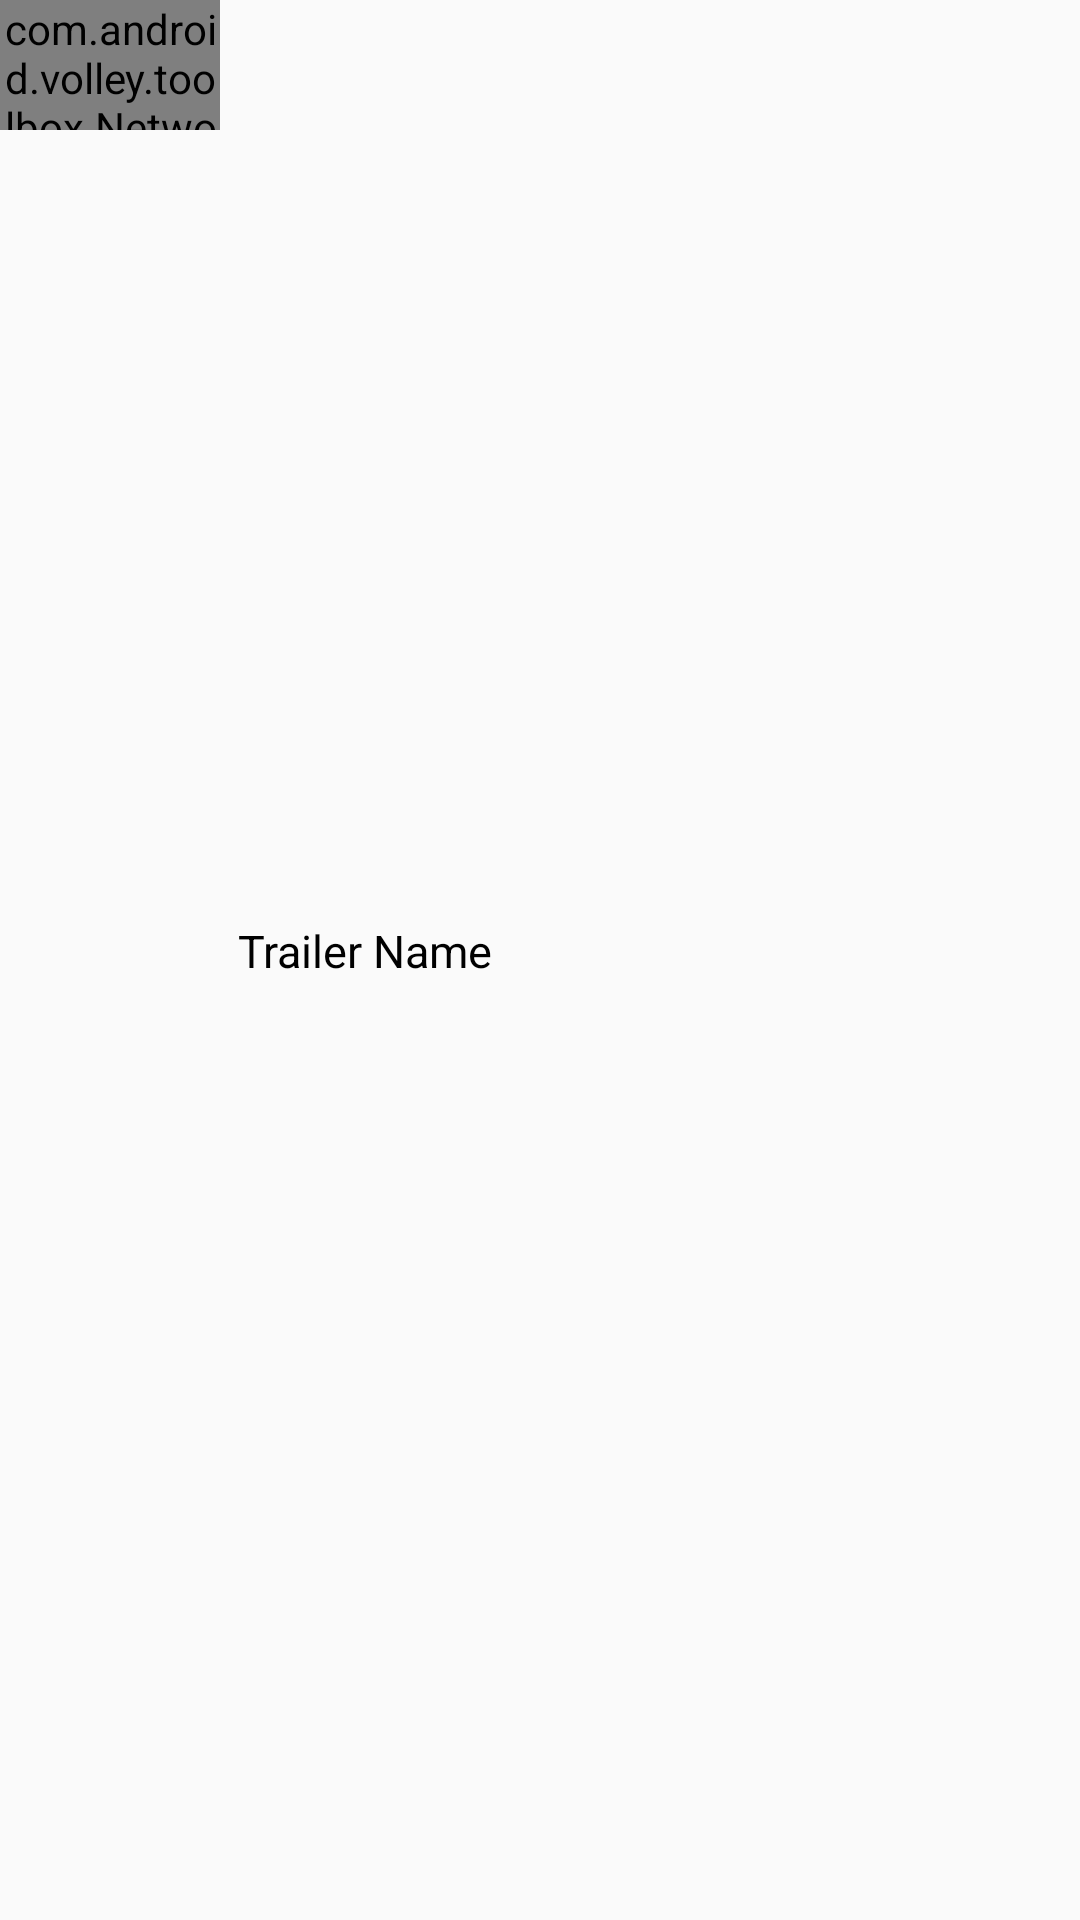

Android layout source for this screen:
<!-- AndroidManifest.xml: application theme Theme.AppCompat.Light.DarkActionBar -->
<!-- res/layout/video_list_item.xml -->
<?xml version="1.0" encoding="utf-8"?>
<LinearLayout xmlns:android="http://schemas.android.com/apk/res/android"
    android:orientation="horizontal"
    android:layout_width="wrap_content"
    android:layout_height="wrap_content"
    android:paddingBottom="6dp">

    <com.android.volley.toolbox.NetworkImageView
        android:id="@+id/trailerThumbnail"
        android:layout_width="220px"
        android:layout_height="130px"
        android:background="@drawable/notfound"
        />
    <TextView
        android:id="@+id/trailerName"
        android:layout_width="match_parent"
        android:layout_height="wrap_content"
        android:text="Trailer Name"
        android:layout_gravity="center_vertical"
        android:textColor="#000000"
        android:layout_marginLeft="6dp"
        android:textSize="15sp"/>


</LinearLayout>
<!-- resources referenced by this layout -->
<resources>
  <!-- drawable notfound: jpg bitmap (drawable, 804 bytes) -->
</resources>
